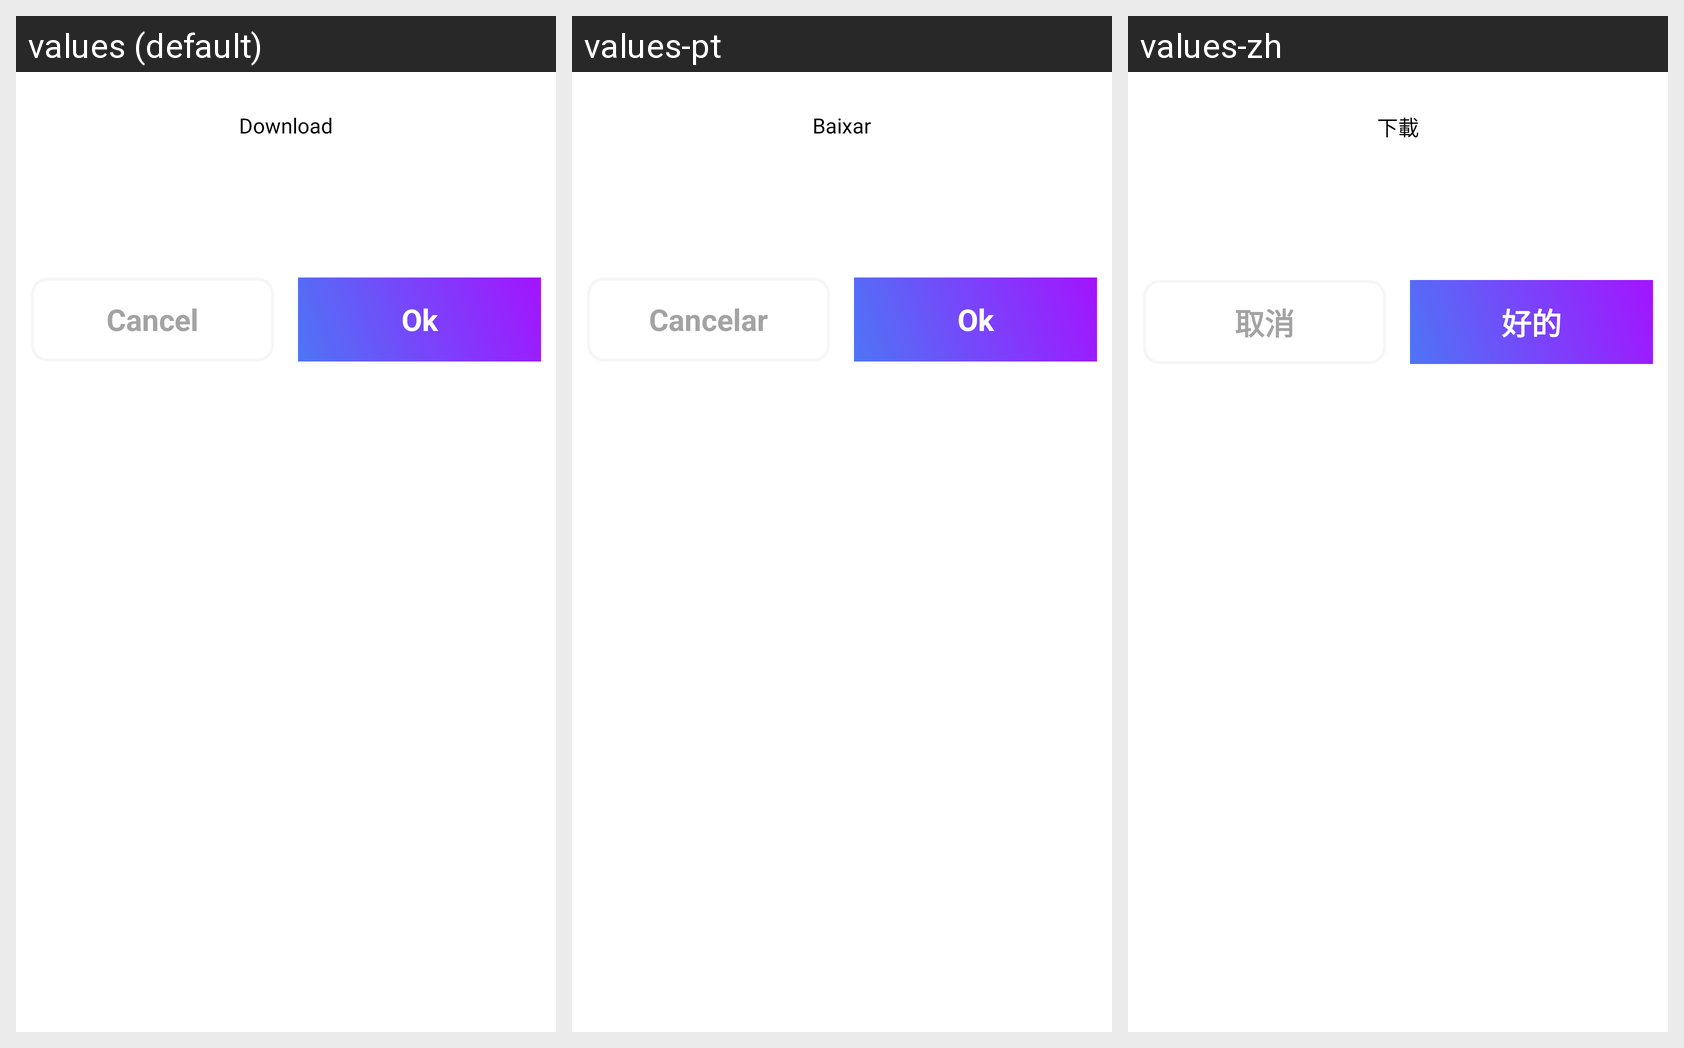

Translations of the strings shown on this Android screen, per locale in the grid:
Android screen res/layout/download_dialog.xml rendered under 3 locales, left to right: values (default), values-pt, values-zh. Device: Nexus 5 (rendered at 1080×1920; each locale shown at half size, 540×960, under a caption strip naming it); theme Theme.TestVoiceJava.
Other locales in the repository, not shown: values-ar, values-bn, values-de, values-es, values-fr, values-hi, values-ja, values-ru, values-ur.
Strings drawn on this screen, with the default value and each locale's value (text and hints the layout hard-codes, and strings that could not be matched under every locale, appear in the picture but are not listed):

Download
  values: Download
  values-pt: Baixar
  values-zh: 下載

cancel
  values: Cancel
  values-pt: Cancelar
  values-zh: 取消

ok
  values: Ok
  values-pt: Ok
  values-zh: 好的
